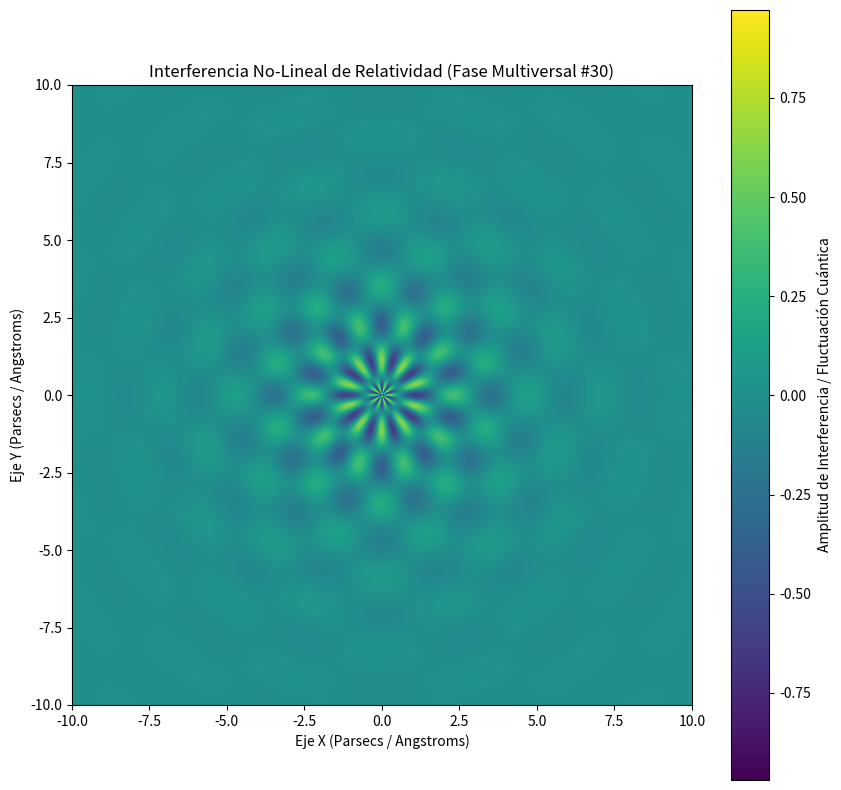

Reproduce this figure in Python.
%matplotlib inline
# Simulación Multiversal: Relatividad - Variante 30
import numpy as np
import matplotlib.pyplot as plt

# Parámetros Físicos No-Lineales
omega_1 = 2.626
omega_2 = 9.958
lambda_decay = 0.417
phase_shift = 1.622

x = np.linspace(-10, 10, 800)
y = np.linspace(-10, 10, 800)
X, Y = np.meshgrid(x, y)

# Dinámica de Fluidos / Campos Tensor-Escalares (Fase Multiversal)
R = np.sqrt(X**2 + Y**2) + 1e-5
Z = (np.sin(omega_1 * R + phase_shift) * np.cos(omega_2 * np.arctan2(Y, X))) * np.exp(-lambda_decay * R)

plt.figure(figsize=(10, 10))
plt.imshow(Z, cmap='viridis', extent=[-10, 10, -10, 10], origin='lower')
plt.colorbar(label='Amplitud de Interferencia / Fluctuación Cuántica')
plt.title(r'Interferencia No-Lineal de Relatividad (Fase Multiversal #30)')
plt.xlabel('Eje X (Parsecs / Angstroms)')
plt.ylabel('Eje Y (Parsecs / Angstroms)')
plt.show()
